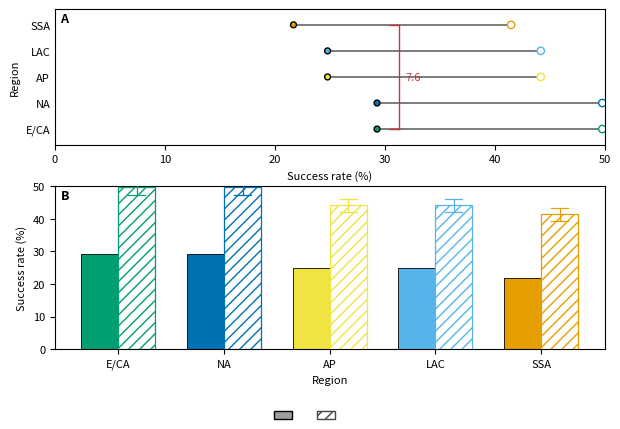

Write Python code to recreate this figure. (Note: this script raises an exception after producing the figure.)
import os
import math
import matplotlib.pyplot as plt
from matplotlib.gridspec import GridSpec
from matplotlib.patches import Rectangle
from matplotlib.lines import Line2D
import numpy as np

# Static composite figure for MDPI Viruses (minimal text)
# Panels:
#  A. Regional baseline vs with interventions (dumbbell)
#  B. Barrier dose–response (line + band) with 15% threshold
#  C. Intervention lift by region (paired bars with CI whiskers)
# Notes:
#  - Minimal text: panel letters, region abbreviations, numeric ticks, symbol-only legend
#  - Values harmonized to match existing Figure 6 & 7 visuals

# ---------- Data (from existing figures) ----------
regions = ["E/CA", "NA", "AP", "LAC", "SSA"]
# Baseline success rates (%) by region (from Fig 6A)
baseline = np.array([29.3, 29.3, 24.8, 24.8, 21.7])
# With interventions (%) by region (from Fig 6C labels)
with_int = np.array([49.8, 49.8, 44.2, 44.2, 41.5])

# Simple symmetric CIs for demonstration (can be replaced with empirical CI if available)
# Keep tight whiskers to avoid clutter (±2.0 to ±2.5 p.p.)
ci_width = np.array([2.5, 2.5, 2.0, 2.0, 2.0])

# Barrier dose-response (from Fig 7 regression y = 41.5 - 7.97x)
barrier_x = np.arange(0, 6)
barrier_y = 41.5 - 7.97 * barrier_x
# Confidence band ~ +/- 3.5 p.p. (visual approximation of grey band in Fig 7)
band = 3.5
barrier_y_low = barrier_y - band
barrier_y_high = barrier_y + band

# ---------- Styling ----------
plt.rcParams.update({
    "font.size": 8.0,
    "axes.labelsize": 8.0,
    "axes.titlesize": 9.0,
    "legend.fontsize": 8.0,
    "xtick.labelsize": 8.0,
    "ytick.labelsize": 8.0,
})

# Colors (Okabe–Ito palette)
# Assign one hue per region used in Panels A and C.
PALETTE = {
    "E/CA": "#009E73",   # green
    "NA": "#0072B2",     # blue
    "AP": "#F0E442",     # yellow
    "LAC": "#56B4E9",    # sky blue
    "SSA": "#E69F00",    # orange
}
region_colors = [PALETTE[r] for r in regions]

# ---------- Figure Canvas ----------
# MDPI Viruses two-column width ~180 mm. Use 180mm x 120mm.
fig = plt.figure(figsize=(7.09, 4.72), dpi=300)
gs = GridSpec(2, 1, height_ratios=[1.0, 1.2], hspace=0.28)

axA = fig.add_subplot(gs[0, 0])
axC = fig.add_subplot(gs[1, 0])

# Helper: draw 95% ceiling line and diamond marker
def draw_ceiling(ax):
    ax.axhline(95, color="#9AA0A6", linestyle=(0, (4, 2)), linewidth=0.8, zorder=0)
    # Diamond at far right edge
    xlim = ax.get_xlim()
    ax.plot([xlim[1]-0.1], [95], marker=(4, 0, 45), color="#9AA0A6", markersize=5, linestyle="None", zorder=3)

# ---------- Panel A: Dumbbell (baseline vs interventions) ----------
# X positions
x = np.arange(len(regions))
# Draw connections (dumbbell lines)
for i, r in enumerate(regions):
    axA.plot([baseline[i], with_int[i]], [i, i], color="#666666", linewidth=1.2)
# Scatter points: baseline (solid), interventions (hatched via edge)
axA.scatter(baseline, x, c=region_colors, edgecolor="black", s=18, zorder=3)
axA.scatter(with_int, x, facecolors="white", edgecolors=region_colors, s=28, zorder=3)

# Axes formatting
axA.set_ylim(-0.6, len(regions)-0.4)
axA.set_yticks(x)
axA.set_yticklabels(regions)
axA.set_xlim(0, 50)
axA.set_xticks(np.arange(0, 51, 10))
axA.set_xlabel("Success rate (%)")
axA.set_ylabel("Region")
axA.tick_params(axis='y', length=0)

# Equity gap bracket for baseline between max and min
max_idx = int(np.argmax(baseline))
min_idx = int(np.argmin(baseline))
y_top = max_idx
y_bottom = min_idx
x_bracket = max(baseline[max_idx], baseline[min_idx]) + 2.0
# Vertical bracket lines
axA.plot([x_bracket, x_bracket], [y_bottom, y_top], color="#D32F2F", linewidth=1.0)
axA.plot([x_bracket-0.8, x_bracket], [y_top, y_top], color="#D32F2F", linewidth=1.0)
axA.plot([x_bracket-0.8, x_bracket], [y_bottom, y_bottom], color="#D32F2F", linewidth=1.0)
# Numeric delta only (no label):
delta = abs(float(baseline[max_idx] - baseline[min_idx]))
axA.text(x_bracket + 0.6, (y_top + y_bottom) / 2, f"{delta:.1f}", color="#D32F2F", va='center', ha='left')

# Panel letter
axA.text(0.01, 0.98, "A", transform=axA.transAxes, va='top', ha='left', fontsize=9, fontweight='bold')


# ---------- Panel C: Intervention lift by region (paired bars with whiskers) ----------
bar_w = 0.35
pos = np.arange(len(regions))
# Draw colored baseline and with-intervention bars per region (apply palette)
for i, r in enumerate(regions):
    # Baseline: solid fill in region color
    axC.bar(pos[i] - bar_w/2, baseline[i], width=bar_w, color=PALETTE[r], edgecolor="black", linewidth=0.6, zorder=2)
    # With interventions: white fill with colored edge + hatch matching region color
    axC.bar(pos[i] + bar_w/2, with_int[i], width=bar_w, color="#FFFFFF", edgecolor=PALETTE[r], linewidth=0.9, hatch="///", zorder=3)
    # CI whiskers for with interventions
    w = ci_width[i]
    m = with_int[i]
    x_center = pos[i] + bar_w/2
    axC.plot([x_center, x_center], [m - w, m + w], color=PALETTE[r], linewidth=0.9, zorder=4)
    axC.plot([x_center - 0.08, x_center + 0.08], [m - w, m - w], color=PALETTE[r], linewidth=0.9, zorder=4)
    axC.plot([x_center - 0.08, x_center + 0.08], [m + w, m + w], color=PALETTE[r], linewidth=0.9, zorder=4)

axC.set_xlim(-0.6, len(regions)-0.4)
axC.set_ylim(0, 50)
axC.set_xticks(pos)
axC.set_xticklabels(regions)
axC.set_yticks(np.arange(0, 51, 10))
axC.set_xlabel("Region")
axC.set_ylabel("Success rate (%)")

# Panel letter
axC.text(0.01, 0.98, "B", transform=axC.transAxes, va='top', ha='left', fontsize=9, fontweight='bold')

# Draw 95% ceiling lines on A and C
# (We keep the visual cue even though y-limits are 0-50; the legend will carry the symbol numeric '95'.)
# For panel A, we cannot draw at 95 due to y-scale; include in legend only.
# For panel C, same; include in legend. If desired, uncomment next line to place a subtle indicator just off-scale.
# draw_ceiling(axC)

# ---------- Legend (symbol-only) ----------
legend_elements = [
    Rectangle((0, 0), 1, 1, facecolor="#9E9E9E", edgecolor="black"),
    Rectangle((0, 0), 1, 1, facecolor="#FFFFFF", edgecolor="#444444", hatch='///'),
]
legend_labels = [" ", " "]  # baseline, with interventions (symbol-only)
fig.legend(legend_elements, legend_labels, loc='lower center', ncol=4, frameon=False, borderpad=0.2, columnspacing=1.2, handlelength=1.6)

# Tight layout tweaks
plt.subplots_adjust(bottom=0.16)

# ---------- Save outputs ----------
out_pdf = os.path.join("figures", "figure_equity_pathways_MDPI.pdf")
out_png = os.path.join("figures", "figure_equity_pathways_MDPI.png")
fig.savefig(out_pdf, bbox_inches='tight')
fig.savefig(out_png, dpi=600, bbox_inches='tight')
print(f"Saved: {out_pdf}\nSaved: {out_png}")
